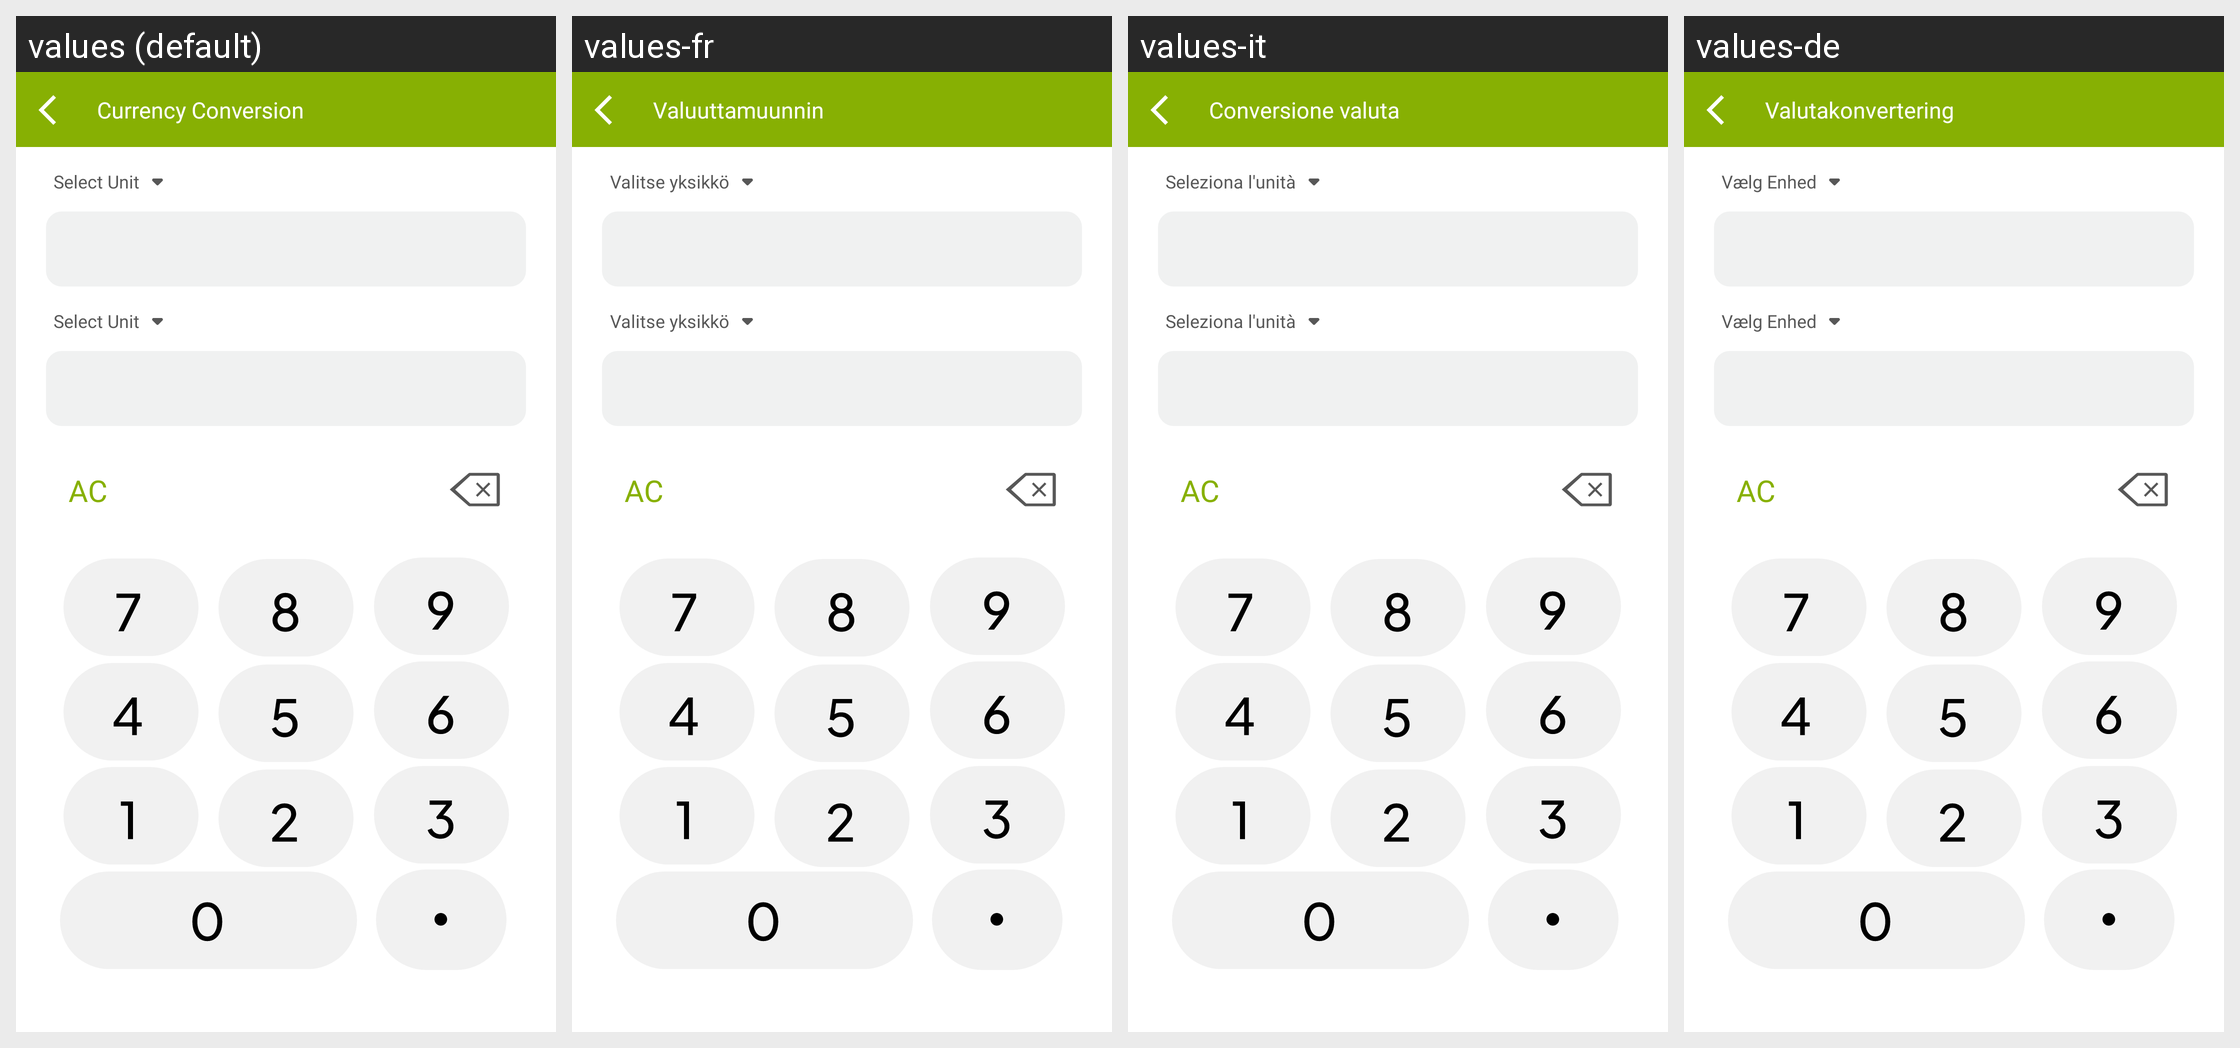

This grid shows one Android layout under several languages. Give, for every string resource on the screen, its name, the default text and each shown locale's text.
Android screen res/layout/conversion_design.xml rendered under 4 locales, left to right: values (default), values-fr, values-it, values-de. Device: Nexus 5 (rendered at 1080×1920; each locale shown at half size, 540×960, under a caption strip naming it); theme Theme.DualCalculator.
Other locales in the repository, not shown: values-af, values-am, values-ar, values-as, values-az, values-be, values-bg, values-bn, values-bs, values-ca, values-cs, values-da, values-el, values-en-rGB, values-es, values-es-rUS, values-et, values-eu, values-fa, values-fi, values-fr-rCA, values-gl, values-gu, values-hi, values-hr, values-hu, values-hy, values-in, values-is, values-iw, values-ja, values-ka, values-kk, values-km, values-kn, values-ko, values-ku, values-ky, values-la, values-lo, values-lt, values-lv, values-mk, values-ml, values-mn, values-mr, values-ms, values-my, values-nb, values-ne, values-nl, values-or, values-pa, values-pl, values-ps, values-pt, values-pt-rBR, values-pt-rPT, values-ro, values-ru, values-si, values-sk, values-sl, values-sq, values-sr, values-sv, values-sw, values-ta, values-te, values-th, values-tl, values-tr, values-uk, values-ur, values-uz, values-vi, values-zh, values-zh-rCN, values-zh-rHK, values-zh-rTW, values-zu.
Strings drawn on this screen, with the default value and each locale's value (text and hints the layout hard-codes, and strings that could not be matched under every locale, appear in the picture but are not listed):

currency_conversion
  values: Currency Conversion
  values-fr: Valuuttamuunnin
  values-it: Conversione valuta
  values-de: Valutakonvertering

select_unit
  values: Select Unit
  values-fr: Valitse yksikkö
  values-it: Seleziona l'unità
  values-de: Vælg Enhed

allclear
  values: AC
  values-fr: AC  [not translated; the default value is used]
  values-it: AC  [not translated; the default value is used]
  values-de: AC  [not translated; the default value is used]
